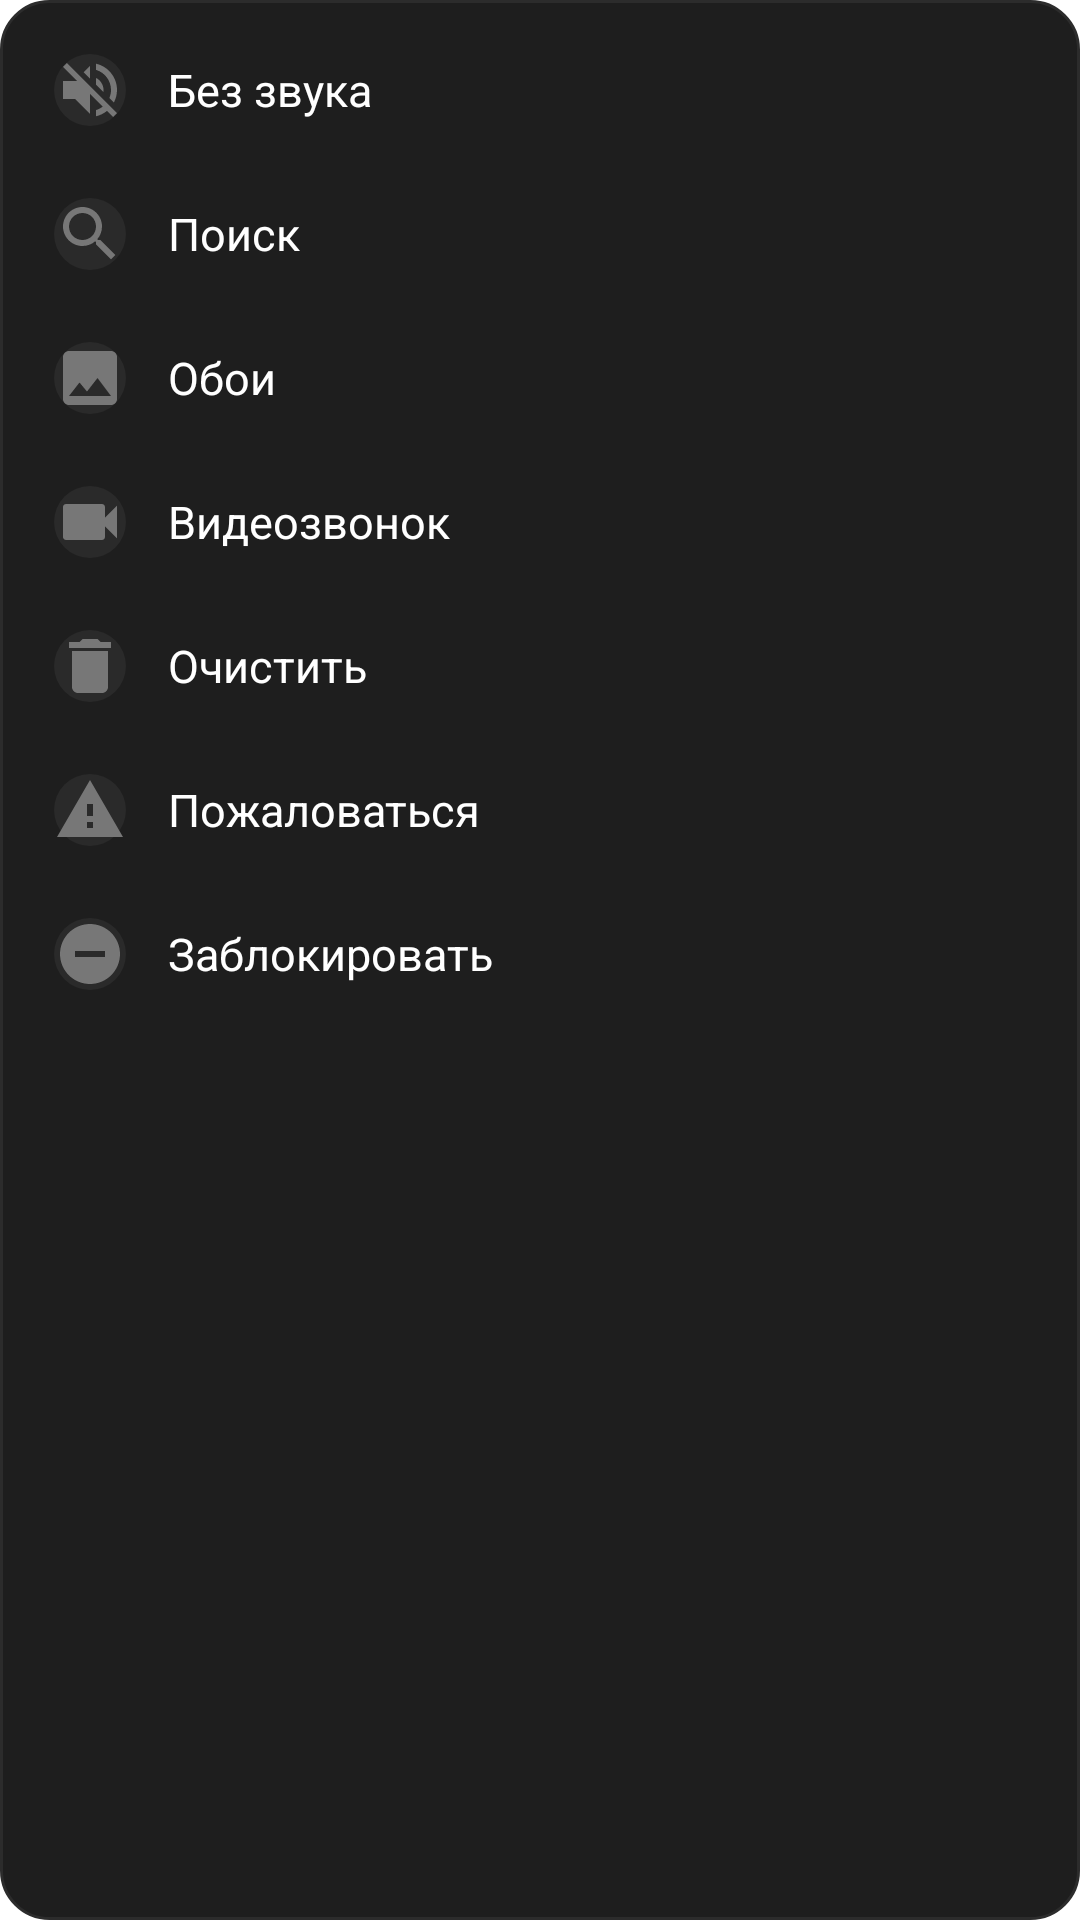

Write the Android layout XML for this screen, with the resource values it uses.
<!-- AndroidManifest.xml: application theme T -->
<!-- res/layout/popup_chat_menu.xml -->
<?xml version="1.0" encoding="utf-8"?>
<LinearLayout xmlns:android="http://schemas.android.com/apk/res/android"
    android:layout_width="200dp"
    android:layout_height="wrap_content"
    android:orientation="vertical"
    android:background="@drawable/popup_menu_bg"
    android:paddingTop="6dp"
    android:paddingBottom="6dp">

    <LinearLayout
        android:id="@+id/menuMute"
        android:layout_width="match_parent"
        android:layout_height="wrap_content"
        android:orientation="horizontal"
        android:gravity="center_vertical"
        android:paddingStart="18dp"
        android:paddingEnd="18dp"
        android:paddingTop="12dp"
        android:paddingBottom="12dp"
        android:clickable="true"
        android:focusable="true"
        android:background="?attr/selectableItemBackground">

        <ImageView
            android:layout_width="24dp"
            android:layout_height="24dp"
            android:src="@drawable/ic_menu_mute"
            android:background="@drawable/icon_circle_bg"
            android:layout_marginEnd="14dp"/>

        <TextView
            android:layout_width="wrap_content"
            android:layout_height="wrap_content"
            android:id="@+id/menuMuteText"
                    android:text="Без звука"
            android:textSize="15sp"
            android:textColor="#fff"/>
    </LinearLayout>

    <LinearLayout
        android:id="@+id/menuSearch"
        android:layout_width="match_parent"
        android:layout_height="wrap_content"
        android:orientation="horizontal"
        android:gravity="center_vertical"
        android:paddingStart="18dp"
        android:paddingEnd="18dp"
        android:paddingTop="12dp"
        android:paddingBottom="12dp"
        android:clickable="true"
        android:focusable="true"
        android:background="?attr/selectableItemBackground">

        <ImageView
            android:layout_width="24dp"
            android:layout_height="24dp"
            android:src="@drawable/ic_menu_search"
            android:background="@drawable/icon_circle_bg"
            android:layout_marginEnd="14dp"/>

        <TextView
            android:layout_width="wrap_content"
            android:layout_height="wrap_content"
            android:text="Поиск"
            android:textSize="15sp"
            android:textColor="#fff"/>
    </LinearLayout>

    <LinearLayout
        android:id="@+id/menuWallpaper"
        android:layout_width="match_parent"
        android:layout_height="wrap_content"
        android:orientation="horizontal"
        android:gravity="center_vertical"
        android:paddingStart="18dp"
        android:paddingEnd="18dp"
        android:paddingTop="12dp"
        android:paddingBottom="12dp"
        android:clickable="true"
        android:focusable="true"
        android:background="?attr/selectableItemBackground">

        <ImageView
            android:layout_width="24dp"
            android:layout_height="24dp"
            android:src="@drawable/ic_menu_wallpaper"
            android:background="@drawable/icon_circle_bg"
            android:layout_marginEnd="14dp"/>

        <TextView
            android:layout_width="wrap_content"
            android:layout_height="wrap_content"
            android:text="Обои"
            android:textSize="15sp"
            android:textColor="#fff"/>
    </LinearLayout>

    <LinearLayout
        android:id="@+id/menuVideoCall"
        android:layout_width="match_parent"
        android:layout_height="wrap_content"
        android:orientation="horizontal"
        android:gravity="center_vertical"
        android:paddingStart="18dp"
        android:paddingEnd="18dp"
        android:paddingTop="12dp"
        android:paddingBottom="12dp"
        android:clickable="true"
        android:focusable="true"
        android:background="?attr/selectableItemBackground">

        <ImageView
            android:layout_width="24dp"
            android:layout_height="24dp"
            android:src="@drawable/ic_menu_video_call"
            android:background="@drawable/icon_circle_bg"
            android:layout_marginEnd="14dp"/>

        <TextView
            android:layout_width="wrap_content"
            android:layout_height="wrap_content"
            android:text="Видеозвонок"
            android:textSize="15sp"
            android:textColor="#fff"/>
    </LinearLayout>

    <LinearLayout
        android:id="@+id/menuClear"
        android:layout_width="match_parent"
        android:layout_height="wrap_content"
        android:orientation="horizontal"
        android:gravity="center_vertical"
        android:paddingStart="18dp"
        android:paddingEnd="18dp"
        android:paddingTop="12dp"
        android:paddingBottom="12dp"
        android:clickable="true"
        android:focusable="true"
        android:background="?attr/selectableItemBackground">

        <ImageView
            android:layout_width="24dp"
            android:layout_height="24dp"
            android:src="@drawable/ic_menu_delete"
            android:background="@drawable/icon_circle_bg"
            android:layout_marginEnd="14dp"/>

        <TextView
            android:layout_width="wrap_content"
            android:layout_height="wrap_content"
            android:text="Очистить"
            android:textSize="15sp"
            android:textColor="#fff"/>
    </LinearLayout>

    <LinearLayout
        android:id="@+id/menuReport"
        android:layout_width="match_parent"
        android:layout_height="wrap_content"
        android:orientation="horizontal"
        android:gravity="center_vertical"
        android:paddingStart="18dp"
        android:paddingEnd="18dp"
        android:paddingTop="12dp"
        android:paddingBottom="12dp"
        android:clickable="true"
        android:focusable="true"
        android:background="?attr/selectableItemBackground">

        <ImageView
            android:layout_width="24dp"
            android:layout_height="24dp"
            android:src="@drawable/ic_menu_report"
            android:background="@drawable/icon_circle_bg"
            android:layout_marginEnd="14dp"/>

        <TextView
            android:layout_width="wrap_content"
            android:layout_height="wrap_content"
            android:text="Пожаловаться"
            android:textSize="15sp"
            android:textColor="#fff"/>
    </LinearLayout>

    <LinearLayout
        android:id="@+id/menuBlock"
        android:layout_width="match_parent"
        android:layout_height="wrap_content"
        android:orientation="horizontal"
        android:gravity="center_vertical"
        android:paddingStart="18dp"
        android:paddingEnd="18dp"
        android:paddingTop="12dp"
        android:paddingBottom="12dp"
        android:clickable="true"
        android:focusable="true"
        android:background="?attr/selectableItemBackground">

        <ImageView
            android:layout_width="24dp"
            android:layout_height="24dp"
            android:src="@drawable/ic_menu_block"
            android:background="@drawable/icon_circle_bg"
            android:layout_marginEnd="14dp"/>

        <TextView
            android:layout_width="wrap_content"
            android:layout_height="wrap_content"
            android:text="Заблокировать"
            android:textSize="15sp"
            android:textColor="#fff"/>
    </LinearLayout>

</LinearLayout>
<!-- resources referenced by this layout -->
<resources>
  <!-- drawable ic_menu_block (drawable) -->
  <vector xmlns:android="http://schemas.android.com/apk/res/android" android:width="14dp" android:height="14dp" android:viewportWidth="24" android:viewportHeight="24">
      <path android:fillColor="#777777" android:pathData="M12,2C6.48,2 2,6.48 2,12s4.48,10 10,10 10,-4.48 10,-10S17.52,2 12,2zM17,13H7v-2h10v2z"/>
  </vector>
  <!-- drawable ic_menu_delete (drawable) -->
  <vector xmlns:android="http://schemas.android.com/apk/res/android" android:width="14dp" android:height="14dp" android:viewportWidth="24" android:viewportHeight="24">
      <path android:fillColor="#777777" android:pathData="M6,19c0,1.1 0.9,2 2,2h8c1.1,0 2,-0.9 2,-2V7H6v12zM19,4h-3.5l-1,-1h-5l-1,1H5v2h14V4z"/>
  </vector>
  <!-- drawable ic_menu_mute (drawable) -->
  <vector xmlns:android="http://schemas.android.com/apk/res/android" android:width="14dp" android:height="14dp" android:viewportWidth="24" android:viewportHeight="24">
      <path android:fillColor="#777777" android:pathData="M16.5,12c0,-1.77 -1.02,-3.29 -2.5,-4.03v2.21l2.45,2.45c0.03,-0.2 0.05,-0.41 0.05,-0.63zM19,12c0,0.94 -0.2,1.82 -0.54,2.64l1.51,1.51C20.63,14.91 21,13.5 21,12c0,-4.28 -2.99,-7.86 -7,-8.77v2.06c2.89,0.86 5,3.54 5,6.71zM4.27,3L3,4.27 7.73,9H3v6h4l5,5v-6.73l4.25,4.25c-0.67,0.52 -1.42,0.93 -2.25,1.18v2.06c1.38,-0.31 2.63,-0.95 3.69,-1.81L19.73,21 21,19.73l-9,-9L4.27,3zM12,4L9.91,6.09 12,8.18V4z"/>
  </vector>
  <!-- drawable ic_menu_report (drawable) -->
  <vector xmlns:android="http://schemas.android.com/apk/res/android"
      android:width="14dp" android:height="14dp"
      android:viewportWidth="24" android:viewportHeight="24">
      <path android:fillColor="#777777"
          android:pathData="M1,21h22L12,2 1,21zM13,18h-2v-2h2v2zM13,14h-2v-4h2v4z"/>
  </vector>
  <!-- drawable ic_menu_search (drawable) -->
  <vector xmlns:android="http://schemas.android.com/apk/res/android" android:width="14dp" android:height="14dp" android:viewportWidth="24" android:viewportHeight="24">
      <path android:fillColor="#777777" android:pathData="M15.5,14h-0.79l-0.28,-0.27C15.41,12.59 16,11.11 16,9.5 16,5.91 13.09,3 9.5,3S3,5.91 3,9.5 5.91,16 9.5,16c1.61,0 3.09,-0.59 4.23,-1.57l0.27,0.28v0.79l5,4.99L20.49,19l-4.99,-5zM9.5,14C7.01,14 5,11.99 5,9.5S7.01,5 9.5,5 14,7.01 14,9.5 11.99,14 9.5,14z"/>
  </vector>
  <!-- drawable ic_menu_video_call (drawable) -->
  <vector xmlns:android="http://schemas.android.com/apk/res/android"
      android:width="14dp" android:height="14dp"
      android:viewportWidth="24" android:viewportHeight="24">
      <path android:fillColor="#777777"
          android:pathData="M17,10.5V7c0,-0.55 -0.45,-1 -1,-1H4c-0.55,0 -1,0.45 -1,1v10c0,0.55 0.45,1 1,1h12c0.55,0 1,-0.45 1,-1v-3.5l4,4v-11l-4,4z"/>
  </vector>
  <!-- drawable ic_menu_wallpaper (drawable) -->
  <vector xmlns:android="http://schemas.android.com/apk/res/android"
      android:width="14dp" android:height="14dp"
      android:viewportWidth="24" android:viewportHeight="24">
      <path android:fillColor="#777777"
          android:pathData="M21,19V5c0,-1.1 -0.9,-2 -2,-2H5c-1.1,0 -2,0.9 -2,2v14c0,1.1 0.9,2 2,2h14c1.1,0 2,-0.9 2,-2zM8.5,13.5l2.5,3.01L14.5,12l4.5,6H5L8.5,13.5z"/>
  </vector>
  <!-- drawable icon_circle_bg (drawable) -->
  <?xml version="1.0" encoding="utf-8"?>
  <shape xmlns:android="http://schemas.android.com/apk/res/android" android:shape="oval">
      <solid android:color="#2a2a2a"/>
  </shape>
  <!-- drawable popup_menu_bg (drawable) -->
  <?xml version="1.0" encoding="utf-8"?>
  <shape xmlns:android="http://schemas.android.com/apk/res/android" android:shape="rectangle">
      <solid android:color="#1e1e1e"/>
      <corners android:radius="16dp"/>
      <stroke android:width="1dp" android:color="#2c2c2c"/>
  </shape>
  <style name="T" parent="Theme.MaterialComponents.DayNight.NoActionBar">
          <item name="colorPrimary">#f06292</item>
      </style>
</resources>
